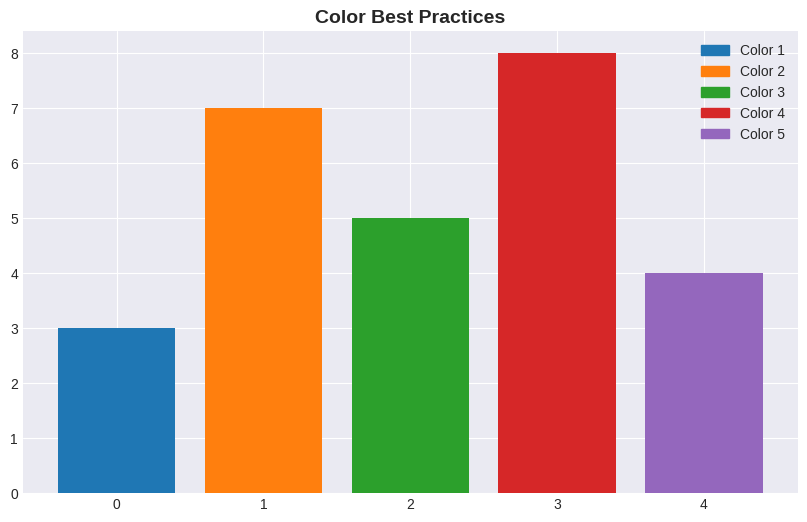

Write the Python code that produced this figure.
import matplotlib.pyplot as plt
import matplotlib.patches as mpatches


# 设置全局颜色方案
plt.style.use('seaborn-v0_8-darkgrid')
plt.rcParams['axes.prop_cycle'] = plt.cycler(
   color=['#1f77b4', '#ff7f0e', '#2ca02c', '#d62728', '#9467bd']
)

# 创建示例图表
fig, ax = plt.subplots(figsize=(10, 6))
x = range(5)
y = [3, 7, 5, 8, 4]
colors = ['#1f77b4', '#ff7f0e', '#2ca02c', '#d62728', '#9467bd']

bars = ax.bar(x, y, color=colors)

ax.set_title('Color Best Practices', fontsize=14, fontweight='bold')

# 添加颜色说明
legend_elements = [mpatches.Patch(color=c, label=f'Color {i+1}') for i, c in enumerate(colors)]
ax.legend(handles=legend_elements, loc='upper right')

plt.show()
